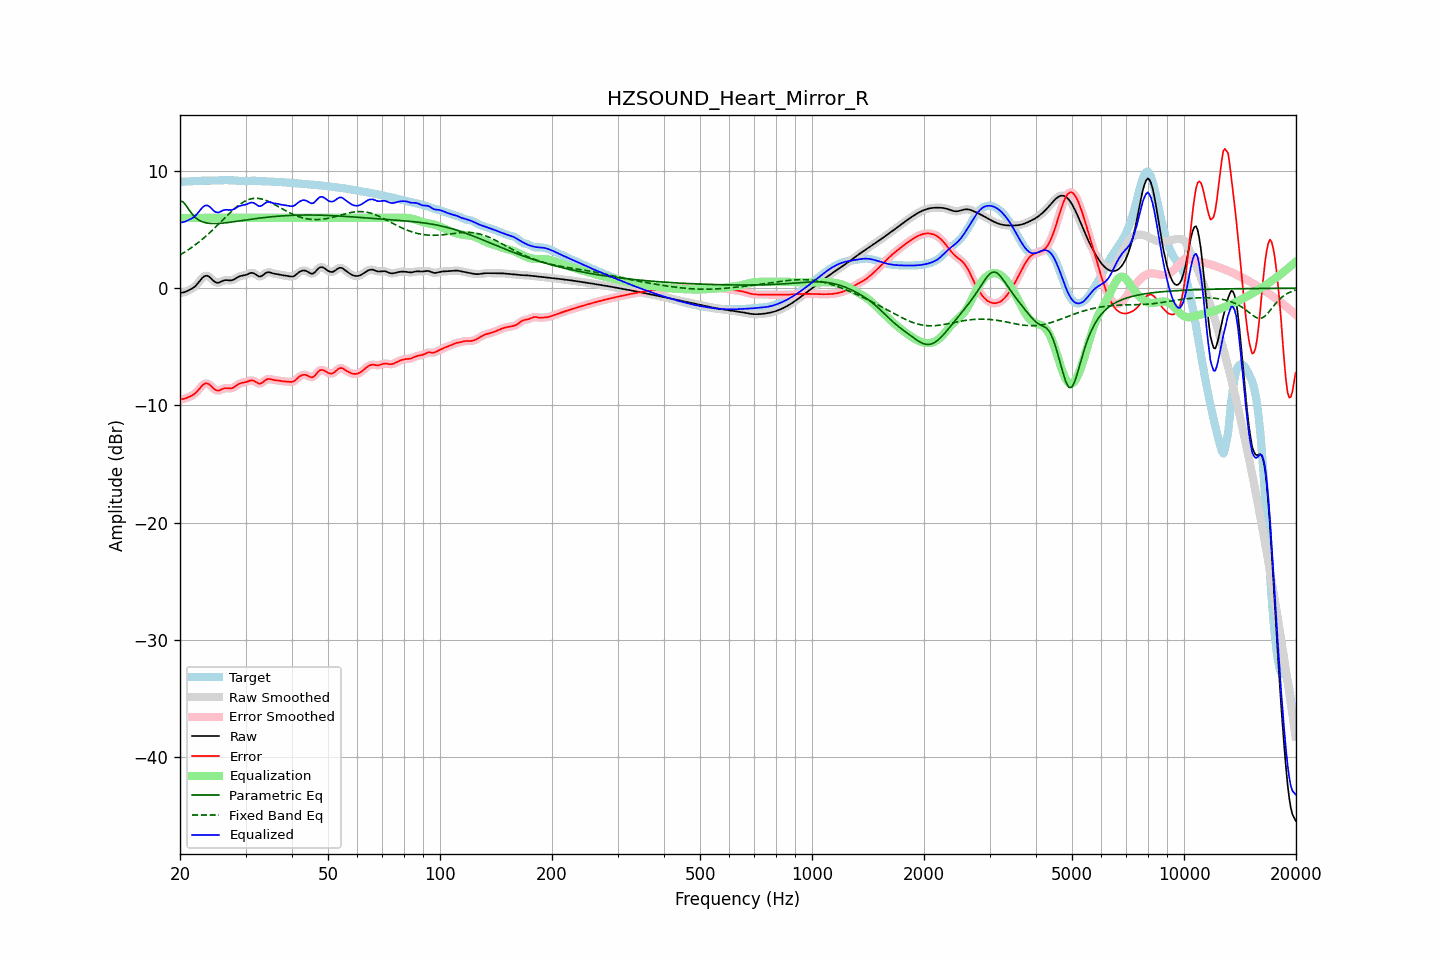

The file beside this chart, header and first rows:
frequency, raw, error, smoothed, error_smoothed, equalization, parametric_eq, fixed_band_eq, equalized_raw, equalized_smoothed, target
20.00, -0.41, -9.49, -0.41, -9.49, 6.00, 7.46, 2.84, 5.59, 5.59, 9.08
20.20, -0.38, -9.47, -0.39, -9.47, 6.00, 7.41, 2.92, 5.62, 5.61, 9.08
20.40, -0.36, -9.45, -0.36, -9.45, 6.00, 7.36, 3.00, 5.64, 5.64, 9.09
20.61, -0.33, -9.42, -0.32, -9.41, 6.00, 7.19, 3.09, 5.67, 5.68, 9.09
20.81, -0.27, -9.36, -0.27, -9.37, 6.00, 7.02, 3.17, 5.73, 5.73, 9.10
21.02, -0.20, -9.31, -0.21, -9.31, 6.00, 6.82, 3.26, 5.80, 5.79, 9.11
21.23, -0.14, -9.25, -0.14, -9.25, 6.00, 6.61, 3.35, 5.86, 5.86, 9.11
21.44, -0.07, -9.19, -0.07, -9.19, 6.00, 6.43, 3.45, 5.93, 5.93, 9.12
21.66, 0.02, -9.11, 0.01, -9.11, 6.00, 6.25, 3.55, 6.02, 6.01, 9.12
21.87, 0.11, -9.02, 0.12, -9.02, 6.00, 6.12, 3.65, 6.11, 6.12, 9.13
22.09, 0.24, -8.90, 0.25, -8.89, 6.00, 5.98, 3.75, 6.24, 6.25, 9.14
22.31, 0.40, -8.75, 0.40, -8.75, 6.00, 5.89, 3.86, 6.40, 6.40, 9.15
22.54, 0.57, -8.59, 0.57, -8.59, 6.00, 5.79, 3.97, 6.57, 6.57, 9.16
22.76, 0.74, -8.43, 0.74, -8.42, 6.00, 5.73, 4.08, 6.74, 6.74, 9.17
22.99, 0.90, -8.28, 0.89, -8.28, 6.00, 5.66, 4.19, 6.90, 6.89, 9.18
23.22, 1.01, -8.17, 1.01, -8.17, 6.00, 5.62, 4.31, 7.01, 7.01, 9.18
23.45, 1.06, -8.12, 1.06, -8.12, 6.00, 5.58, 4.43, 7.06, 7.06, 9.18
23.69, 1.06, -8.12, 1.06, -8.13, 6.00, 5.56, 4.55, 7.06, 7.06, 9.18
23.92, 0.99, -8.19, 0.99, -8.19, 6.00, 5.54, 4.67, 6.99, 6.99, 9.18
24.16, 0.89, -8.29, 0.88, -8.30, 6.00, 5.53, 4.80, 6.89, 6.88, 9.18
24.40, 0.75, -8.43, 0.75, -8.43, 6.00, 5.52, 4.93, 6.75, 6.75, 9.18
24.65, 0.61, -8.57, 0.62, -8.56, 6.00, 5.52, 5.06, 6.61, 6.62, 9.18
24.89, 0.51, -8.67, 0.52, -8.67, 6.00, 5.52, 5.20, 6.51, 6.52, 9.18
25.14, 0.47, -8.72, 0.47, -8.72, 6.00, 5.52, 5.33, 6.47, 6.47, 9.19
25.39, 0.46, -8.73, 0.47, -8.72, 6.00, 5.53, 5.47, 6.46, 6.47, 9.20
25.65, 0.52, -8.68, 0.52, -8.68, 6.00, 5.54, 5.60, 6.52, 6.52, 9.21
25.91, 0.59, -8.62, 0.59, -8.63, 6.00, 5.55, 5.74, 6.59, 6.59, 9.21
26.16, 0.65, -8.56, 0.65, -8.57, 6.00, 5.56, 5.88, 6.65, 6.65, 9.22
26.43, 0.69, -8.53, 0.68, -8.54, 6.00, 5.57, 6.01, 6.69, 6.68, 9.22
26.69, 0.69, -8.53, 0.69, -8.53, 6.00, 5.59, 6.15, 6.69, 6.69, 9.22
26.96, 0.68, -8.54, 0.68, -8.54, 6.00, 5.61, 6.29, 6.68, 6.68, 9.22
27.23, 0.67, -8.55, 0.67, -8.54, 6.00, 5.63, 6.42, 6.67, 6.67, 9.21
27.50, 0.67, -8.54, 0.68, -8.53, 6.00, 5.64, 6.55, 6.67, 6.68, 9.21
27.77, 0.71, -8.49, 0.72, -8.49, 6.00, 5.66, 6.67, 6.71, 6.72, 9.20
28.05, 0.78, -8.42, 0.78, -8.41, 6.00, 5.68, 6.80, 6.78, 6.78, 9.19
28.33, 0.87, -8.32, 0.86, -8.32, 6.00, 5.70, 6.91, 6.87, 6.86, 9.18
28.62, 0.95, -8.22, 0.94, -8.23, 6.00, 5.72, 7.03, 6.95, 6.94, 9.17
28.90, 1.01, -8.14, 1.01, -8.15, 6.00, 5.74, 7.13, 7.01, 7.01, 9.16
29.19, 1.05, -8.09, 1.05, -8.10, 6.00, 5.76, 7.23, 7.05, 7.05, 9.15
29.48, 1.08, -8.06, 1.08, -8.06, 6.00, 5.78, 7.31, 7.08, 7.08, 9.14
29.78, 1.10, -8.03, 1.10, -8.03, 6.00, 5.80, 7.40, 7.10, 7.10, 9.14
30.08, 1.14, -8.00, 1.14, -8.00, 6.00, 5.82, 7.47, 7.14, 7.14, 9.14
30.38, 1.19, -7.96, 1.20, -7.95, 6.00, 5.84, 7.53, 7.19, 7.20, 9.15
30.68, 1.26, -7.90, 1.26, -7.90, 6.00, 5.86, 7.58, 7.26, 7.26, 9.16
30.99, 1.30, -7.87, 1.30, -7.87, 6.00, 5.88, 7.62, 7.30, 7.30, 9.17
31.30, 1.31, -7.86, 1.30, -7.87, 6.00, 5.90, 7.65, 7.31, 7.30, 9.17
31.61, 1.27, -7.91, 1.26, -7.91, 6.00, 5.92, 7.67, 7.27, 7.26, 9.17
31.93, 1.18, -7.99, 1.18, -7.99, 6.00, 5.94, 7.67, 7.18, 7.18, 9.17
32.24, 1.09, -8.07, 1.09, -8.07, 6.00, 5.95, 7.67, 7.09, 7.09, 9.16
32.57, 1.01, -8.14, 1.02, -8.12, 6.00, 5.97, 7.66, 7.01, 7.02, 9.14
32.89, 1.00, -8.14, 1.01, -8.12, 6.00, 5.99, 7.64, 7.00, 7.01, 9.13
33.22, 1.06, -8.07, 1.06, -8.06, 6.00, 6.01, 7.60, 7.06, 7.06, 9.13
33.55, 1.16, -7.97, 1.16, -7.96, 6.00, 6.02, 7.57, 7.16, 7.16, 9.12
33.89, 1.27, -7.85, 1.26, -7.86, 6.00, 6.04, 7.52, 7.27, 7.26, 9.12
34.23, 1.34, -7.78, 1.33, -7.78, 6.00, 6.05, 7.47, 7.34, 7.33, 9.12
34.57, 1.37, -7.74, 1.36, -7.75, 6.00, 6.07, 7.41, 7.37, 7.36, 9.11
34.92, 1.35, -7.75, 1.35, -7.75, 6.00, 6.08, 7.34, 7.35, 7.35, 9.10
35.27, 1.31, -7.79, 1.31, -7.78, 6.00, 6.10, 7.27, 7.31, 7.31, 9.09
35.62, 1.26, -7.82, 1.27, -7.82, 6.00, 6.11, 7.20, 7.26, 7.27, 9.08
35.97, 1.23, -7.85, 1.23, -7.84, 6.00, 6.12, 7.13, 7.23, 7.23, 9.07
... 635 more rows
